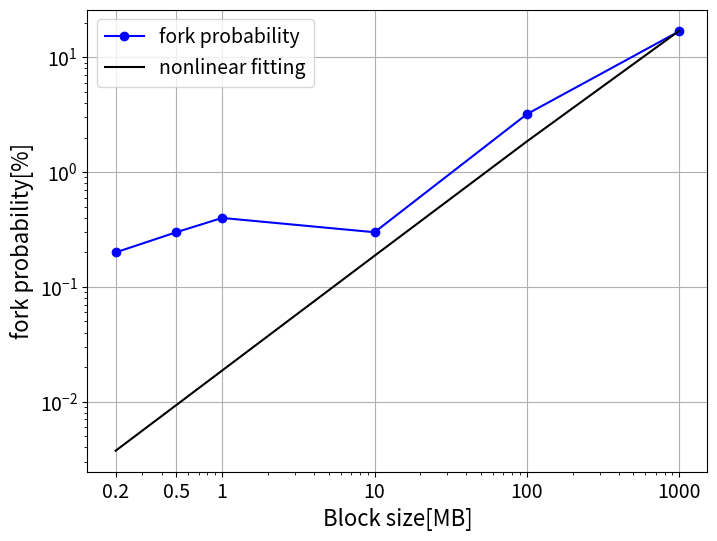

Recreate this plot in Python.
import seaborn as sns
import matplotlib.pyplot as plt
import matplotlib.ticker as ticker
from scipy.optimize import curve_fit
import numpy as np
from math import log

# データセット(x_values...ブロックサイズ y_values_set1...フォーク確率(%表記))
x_values = [0.2, 0.5, 1, 10, 100, 1000]
y_values_set1 = [0.19960, 0.29910, 0.39841, 0.29910, 3.19767, 16.87448]  # データセット1

#非線形フィッティング　Pfork = (1 - e^(-λ*B*n)) 100を掛けているのは%表記にするため  Pfork...フォーク確率B...ブロックサイズ,n...ノード数
array_x = np.array(x_values)
array_y = np.array(y_values_set1)
def nonlinear_fit(x, a, b):
    return  100*(1 - np.exp(-a*x*b))
param, cov = curve_fit(nonlinear_fit, array_x, array_y)

# 折れ線グラフを作成
plt.figure(figsize=(8, 6))

# データセット1をプロット
plt.plot(x_values, y_values_set1, marker='o', linestyle='-', color='b', label='fork probability')

#非線形フィッティングをプロット
list_y = []
for num in array_x: 
    list_y.append(100*(1 - np.exp(-param[0]*num*param[1])))
#両対数プロット
plt.loglog(array_x, np.array(list_y), marker="", color='k', label='nonlinear fitting')

# x軸とy軸のラベルとタイトルを設定
plt.xlabel('Block size[MB]', fontsize=16)
plt.ylabel('fork probability[%]', fontsize=16)

# 対数目盛でx軸を表示
plt.xscale('log')
#両対数にする
plt.yscale('log')
plt.xticks(x_values, x_values)  # x軸の目盛りを指定された値に設定

# 目盛りのフォントサイズを大きくする
plt.xticks(fontsize=14)
plt.yticks(fontsize=14)

# 凡例を表示
plt.legend(fontsize=14)

# グリッドを表示
plt.grid(True)

# グラフをファイルに保存する
plt.savefig('fork_probability_graph_logarithm.png', dpi=300)

# グラフを表示
plt.show()
